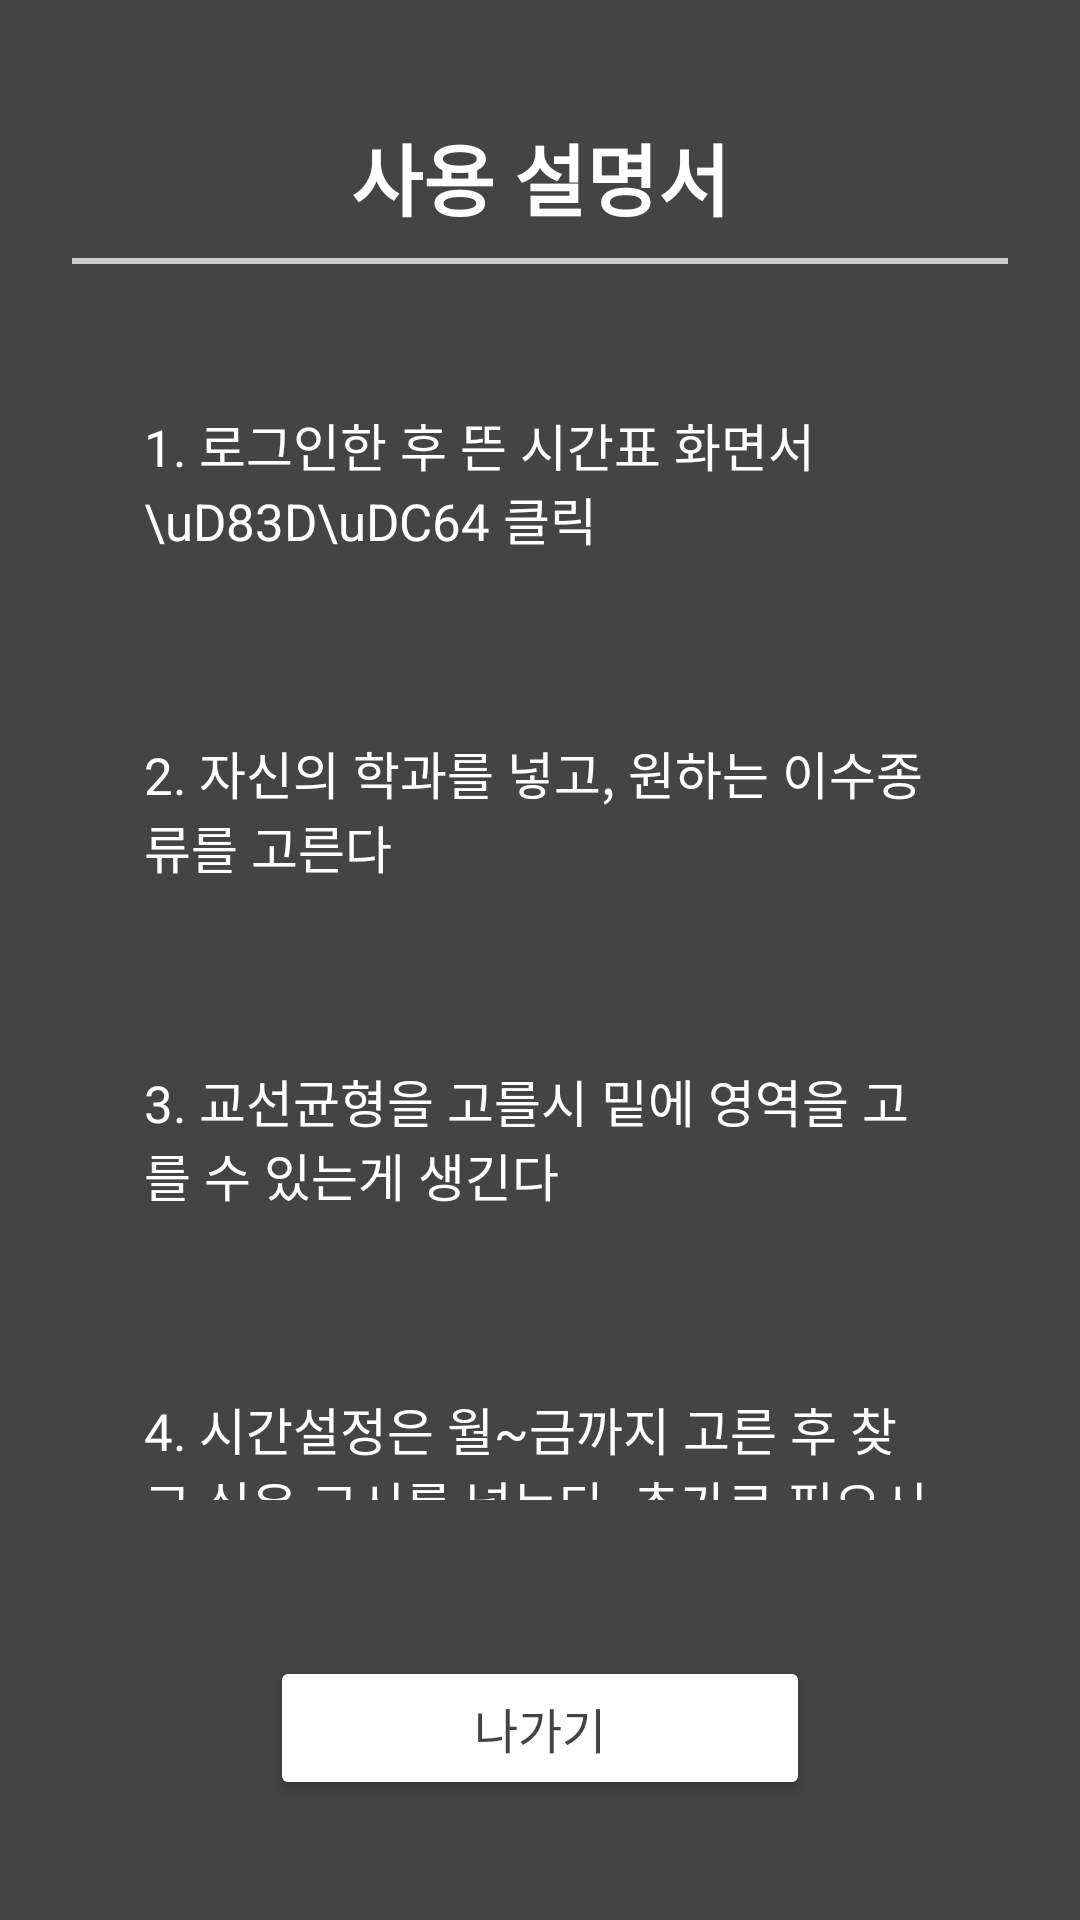

This screen was rendered from an Android layout file. Write that file and the resources it references.
<!-- AndroidManifest.xml: application theme Theme.Dcp_app -->
<!-- res/layout/activity_help.xml -->
<?xml version="1.0" encoding="utf-8"?>
<LinearLayout
    xmlns:android="http://schemas.android.com/apk/res/android"
    android:layout_width="match_parent"
    android:layout_height="match_parent"
    android:orientation="vertical"
    android:background="#444444"
    android:padding="24dp">

    
    <TextView
        android:id="@+id/help_title"
        android:layout_width="match_parent"
        android:layout_height="wrap_content"
        android:text="사용 설명서"
        android:textSize="26sp"
        android:textStyle="bold"
        android:gravity="center"
        android:textColor="#FFFFFF"
        android:layout_marginTop="16dp"
        android:layout_marginBottom="8dp"/>

    
    <View
        android:layout_width="match_parent"
        android:layout_height="2dp"
        android:background="#CCCCCC"
        android:layout_marginBottom="24dp"/>

    
    <LinearLayout
        android:layout_width="match_parent"
        android:layout_height="0dp"
        android:layout_weight="1"
        android:orientation="vertical">

        <TextView
            android:layout_width="match_parent"
            android:layout_height="wrap_content"
            android:text="1. 로그인한 후 뜬 시간표 화면서 \uD83D\uDC64 클릭"
            android:textSize="17sp"
            android:textColor="#FFFFFF"
            android:layout_marginBottom="12dp"
            android:padding="24dp"/>

        <TextView
            android:layout_width="match_parent"
            android:layout_height="wrap_content"
            android:text="2. 자신의 학과를 넣고, 원하는 이수종류를 고른다"
            android:textSize="17sp"
            android:textColor="#FFFFFF"
            android:layout_marginBottom="12dp"
            android:padding="24dp"/>

        <TextView
            android:layout_width="match_parent"
            android:layout_height="wrap_content"
            android:text="3. 교선균형을 고를시 밑에 영역을 고를 수 있는게 생긴다"
            android:textSize="17sp"
            android:textColor="#FFFFFF"
            android:layout_marginBottom="12dp"
            android:padding="24dp"/>

        <TextView
            android:layout_width="match_parent"
            android:layout_height="wrap_content"
            android:text="4. 시간설정은 월~금까지 고른 후 찾고 싶은 교시를 넣는다. 추가로 필요시 추가로 건물정보도 반영한다"
            android:textSize="17sp"
            android:textColor="#FFFFFF"
            android:layout_marginBottom="12dp"
            android:padding="24dp"/>

        <TextView
            android:layout_width="match_parent"
            android:layout_height="wrap_content"
            android:text="5. 찾고 싶은 정보를 모두 기입한 후, 검색시작을 누르면 강의가 뜨며 원하는 강의를 선택한 후, 시간표에 잘 들어가는지 확인한다."
            android:textColor="#FFFFFF"
            android:textSize="17sp"
            android:padding="24dp"/>
    </LinearLayout>

    
    <View
        android:layout_width="match_parent"
        android:layout_height="16dp" />

    
    <Button
        android:id="@+id/btn_exit"
        android:layout_width="180dp"
        android:layout_height="48dp"
        android:text="@string/btn_exit"
        android:textColor="#444444"
        android:textSize="16sp"
        android:backgroundTint="@android:color/white"
        android:layout_gravity="center_horizontal"
        android:layout_marginBottom="16dp"/>
</LinearLayout>
<!-- resources referenced by this layout -->
<resources>
  <string name="btn_exit">나가기</string>
  <style name="Theme.Dcp_app" parent="Base.Theme.Dcp_app" />
  <style name="Base.Theme.Dcp_app" parent="Theme.Material3.DayNight.NoActionBar">
          
          
      </style>
</resources>
